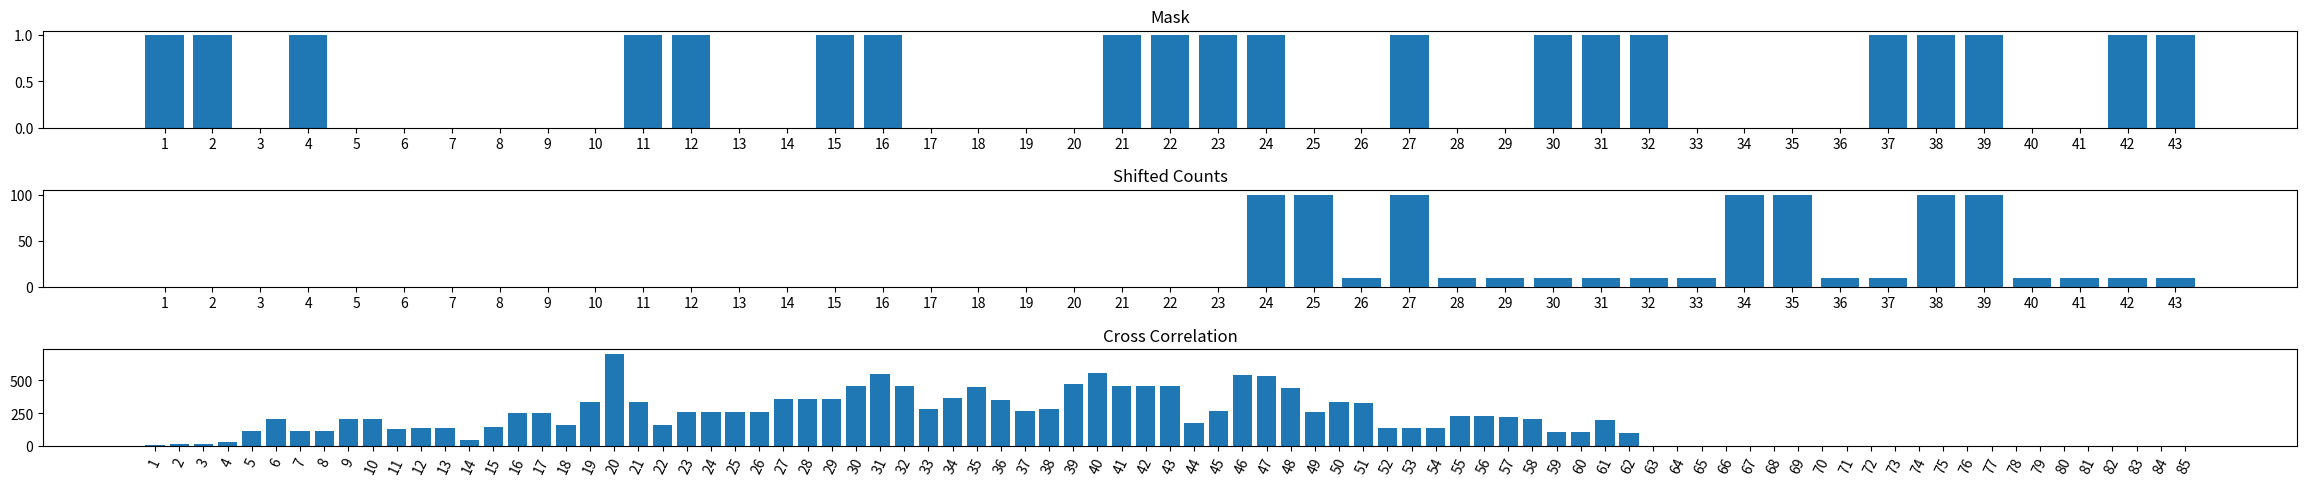

This figure's Python source:
import matplotlib.pyplot as plt
import numpy as np
import random

#the mask is static
mask = [1, 1, 0, 1, 0, 0, 0, 0, 0, 0, 1, 1, 0, 0, 1, 1, 0, 0, 0, 0, 1, 1, 1, 1, 0, 0, 1, 0, 0, 1, 1, 1, 0, 0, 0, 0, 1, 1, 1, 0, 0, 1, 1]
#for this case, the count or cast "shadow" is an exact shadow of the mask, but shifted
count = []

#Fills our count array perfectly. 10 signifies no x-ray hits
#100 signifies an x-ray hit
for x in range(len(mask) - len(count)):
    if mask[x] == 0:
        count.append(10)
    else:
        count.append(100)

#Randomly chooses to shift the count array left or right by varying degrees
direction = random.choice(range(0, 2))
if direction == 1:
    x = random.choice(range(len(mask)))
    count = np.pad(count, (x, 0), mode='constant')[:-x]
else:
    x = random.choice(range(len(mask)))
    count = np.pad(count, (0, x), mode='constant')[x:]

#Our cross correlation array
cc = np.correlate(mask, count, "full")

#Used only for the x axis of our mask and count graphs
xaxis = []
for x in range(len(mask)):
    xaxis.append(str(x + 1))

#Used only for the x axis of our cross correlation graph
xaxiscc = []
for x in range(len(cc)):
    xaxiscc.append(str(x + 1))

#Everything after this is plotting our graphs
figure, axis = plt.subplots(3)

axis[0].bar(xaxis, mask)
axis[0].set_title("Mask")

axis[1].bar(xaxis, count)
axis[1].set_title("Shifted Counts")

axis[2].bar(xaxiscc, cc)
axis[2].set_title("Cross Correlation")
axis[2].tick_params(axis='x', rotation=65)

figure.tight_layout()
figure.set_figheight(5)
figure.set_figwidth(25)
plt.show()
